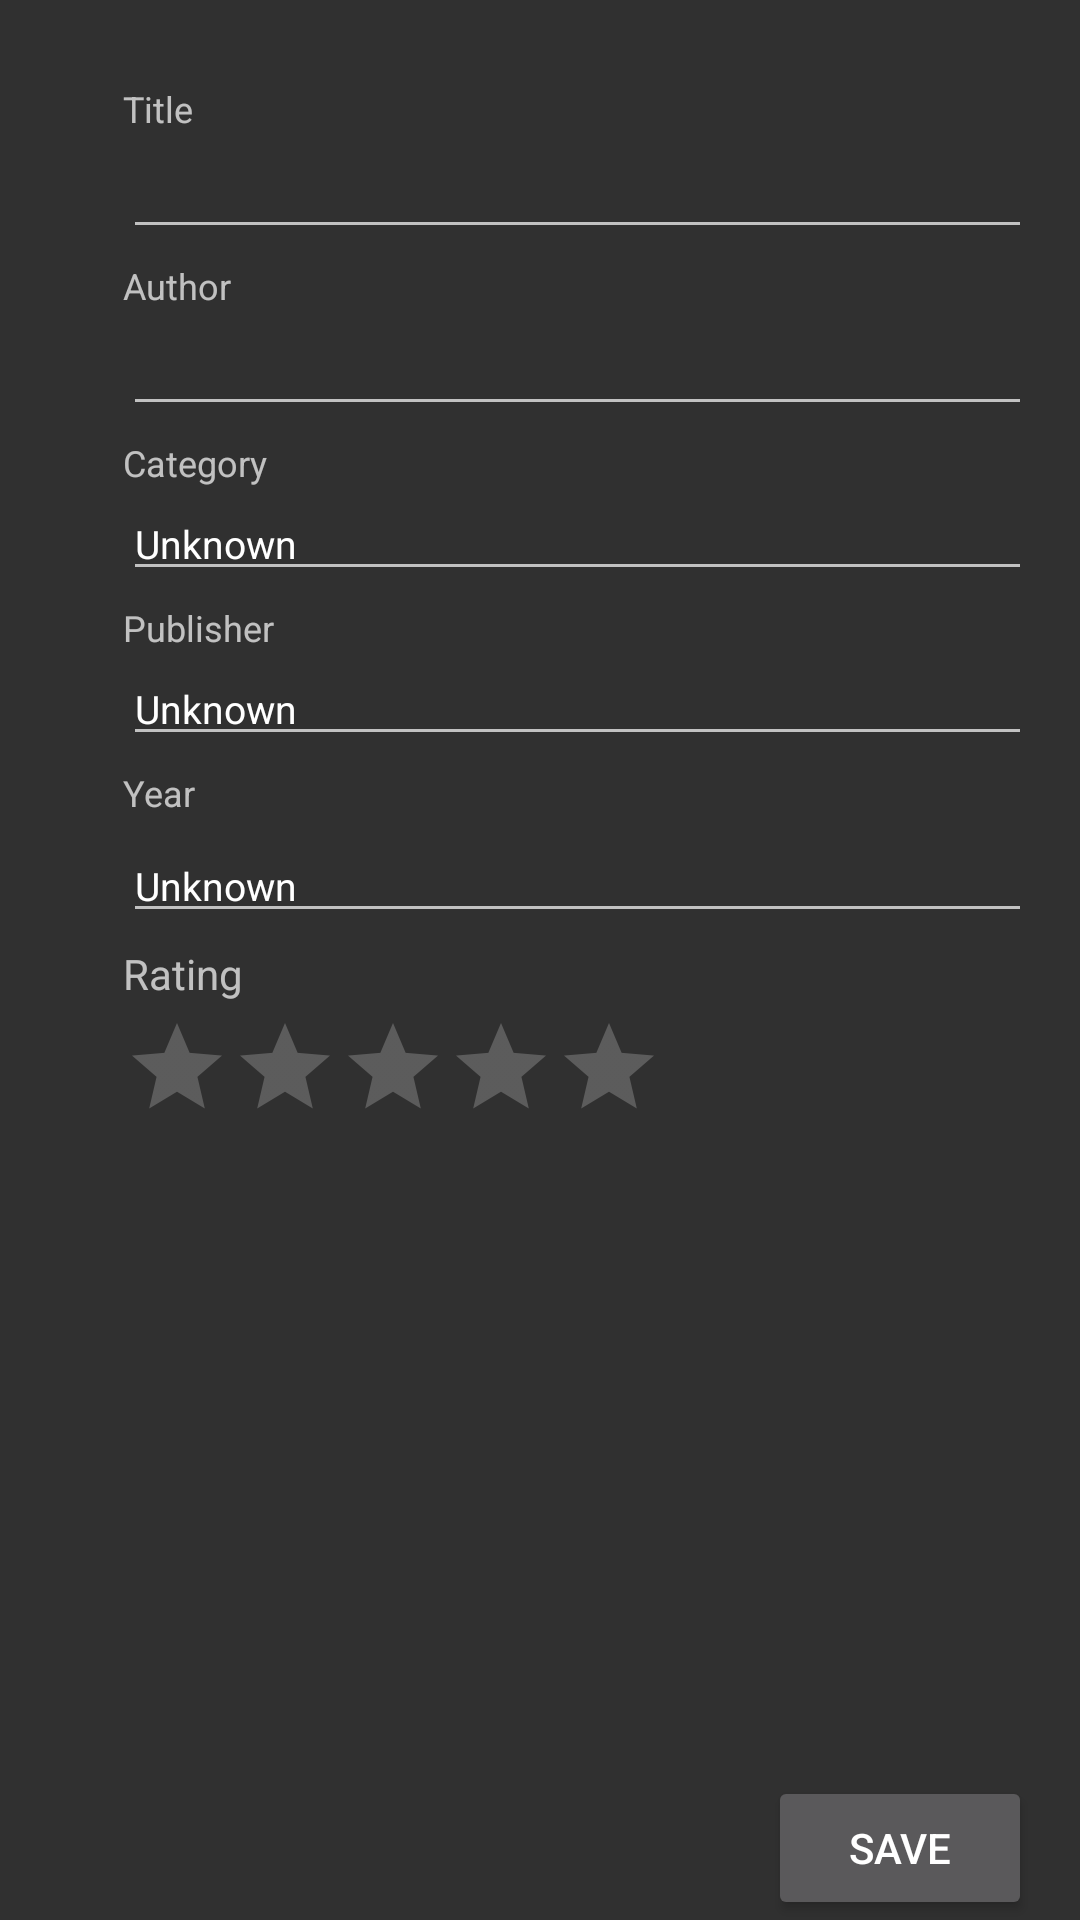

Android layout source for this screen:
<!-- AndroidManifest.xml: application theme AppTheme -->
<!-- res/layout/activity_add_new_book.xml -->
<?xml version="1.0" encoding="utf-8"?>
<RelativeLayout xmlns:android="http://schemas.android.com/apk/res/android"
    xmlns:tools="http://schemas.android.com/tools"
    android:id="@+id/activity_add_new_book"
    android:layout_width="match_parent"
    android:layout_height="match_parent"
    android:paddingBottom="@dimen/activity_vertical_margin"
    android:paddingLeft="16dp"
    android:paddingRight="16dp"
    android:paddingTop="16dp"
    tools:context="com.example.pr_idi.mydatabaseexample.AddNewBookActivity">

    <TextView
        android:id="@+id/textName"
        android:layout_width="wrap_content"
        android:layout_height="wrap_content"
        android:layout_alignParentStart="true"
        android:layout_alignParentTop="true"
        android:layout_marginStart="25dp"
        android:layout_marginTop="12dp"
        android:text="Title"
        android:textSize="12sp" />

    <EditText
        android:id="@+id/editName"
        android:layout_width="wrap_content"
        android:layout_height="wrap_content"
        android:layout_alignStart="@+id/textName"
        android:layout_below="@+id/textName"
        android:layout_marginTop="4dp"
        android:ems="20"
        android:inputType="textPersonName"
        android:maxLength="78"
        android:textSize="13sp" />

    <TextView
        android:id="@+id/textAuthor"
        android:layout_width="wrap_content"
        android:layout_height="wrap_content"
        android:layout_alignStart="@+id/editName"
        android:layout_below="@+id/editName"
        android:layout_marginTop="4dp"
        android:text="Author"
        android:textSize="12sp" />


    <EditText
        android:id="@+id/editAuthor"
        android:layout_width="wrap_content"
        android:layout_height="wrap_content"
        android:layout_alignStart="@+id/textAuthor"
        android:layout_below="@+id/textAuthor"
        android:layout_marginTop="4dp"
        android:ems="20"
        android:inputType="textPersonName"
        android:maxLength="42"
        android:textSize="13sp" />

    <TextView
        android:id="@+id/textCategory"
        android:layout_width="wrap_content"
        android:layout_height="wrap_content"
        android:layout_alignStart="@+id/editAuthor"
        android:layout_below="@+id/editAuthor"
        android:layout_marginTop="4dp"
        android:text="Category"
        android:textSize="12sp" />

    <EditText
        android:id="@+id/editCategory"
        android:layout_width="wrap_content"
        android:layout_height="wrap_content"
        android:layout_alignStart="@+id/textCategory"
        android:layout_below="@+id/textCategory"
        android:ems="20"
        android:inputType="textPersonName"
        android:text="Unknown"
        android:maxLength="28"
        android:textSize="13sp" />

    <TextView
        android:id="@+id/textEditorial"
        android:layout_width="wrap_content"
        android:layout_height="wrap_content"
        android:layout_alignStart="@+id/editCategory"
        android:layout_below="@+id/editCategory"
        android:layout_marginTop="4dp"
        android:text="Publisher"
        android:textSize="12sp" />

    <EditText
        android:id="@+id/editEditorial"
        android:layout_width="wrap_content"
        android:layout_height="wrap_content"
        android:layout_alignStart="@+id/textEditorial"
        android:layout_below="@+id/textEditorial"
        android:ems="20"
        android:inputType="textPersonName"
        android:text="Unknown"
        android:maxLength="40"
        android:textSize="13sp" />

    <TextView
        android:id="@+id/textYear"
        android:layout_width="wrap_content"
        android:layout_height="wrap_content"
        android:layout_alignStart="@+id/editEditorial"
        android:layout_below="@+id/editEditorial"
        android:layout_marginTop="4dp"
        android:text="Year"
        android:textSize="12sp" />

    <EditText
        android:id="@+id/editYear"
        android:layout_width="wrap_content"
        android:layout_height="wrap_content"
        android:layout_alignStart="@+id/textYear"
        android:layout_below="@+id/textYear"
        android:layout_marginTop="4dp"
        android:ems="20"

        android:inputType="number"
        android:text="Unknown"
        android:textSize="13sp" />

    <TextView
        android:id="@+id/textPuntuacio"
        android:layout_width="wrap_content"
        android:layout_height="wrap_content"
        android:layout_alignStart="@+id/editYear"
        android:layout_below="@+id/editYear"
        android:layout_marginTop="4dp"
        android:text="Rating" />

    <RatingBar
        android:id="@+id/ratingBar"
        style="@android:style/Widget.Material.RatingBar.Indicator"
        android:layout_width="wrap_content"
        android:layout_height="wrap_content"
        android:layout_alignLeft="@+id/textPuntuacio"
        android:layout_below="@id/textPuntuacio"
        android:layout_marginTop="4dp"
        android:isIndicator="false"
        android:numStars="5"
        android:progressTint="@color/colorAccent"
        android:rating="0"
        android:stepSize="1" />

    <Button
        android:id="@+id/accept"
        android:layout_width="wrap_content"
        android:layout_height="wrap_content"
        android:layout_alignParentBottom="true"
        android:layout_alignParentEnd="true"
        android:text="SAVE" />

</RelativeLayout>
<!-- resources referenced by this layout -->
<resources>
  <color name="colorAccent">#00E676</color>
  <style name="AppTheme" parent="Theme.AppCompat.NoActionBar">
          
          <item name="colorPrimary">@color/colorPrimary</item>
          <item name="colorPrimaryDark">@color/colorPrimaryDark</item>
          <item name="colorAccent">@color/colorAccent</item>
      </style>
  <color name="colorPrimary">#e53935</color>
  <color name="colorPrimaryDark">#c62828</color>
</resources>
